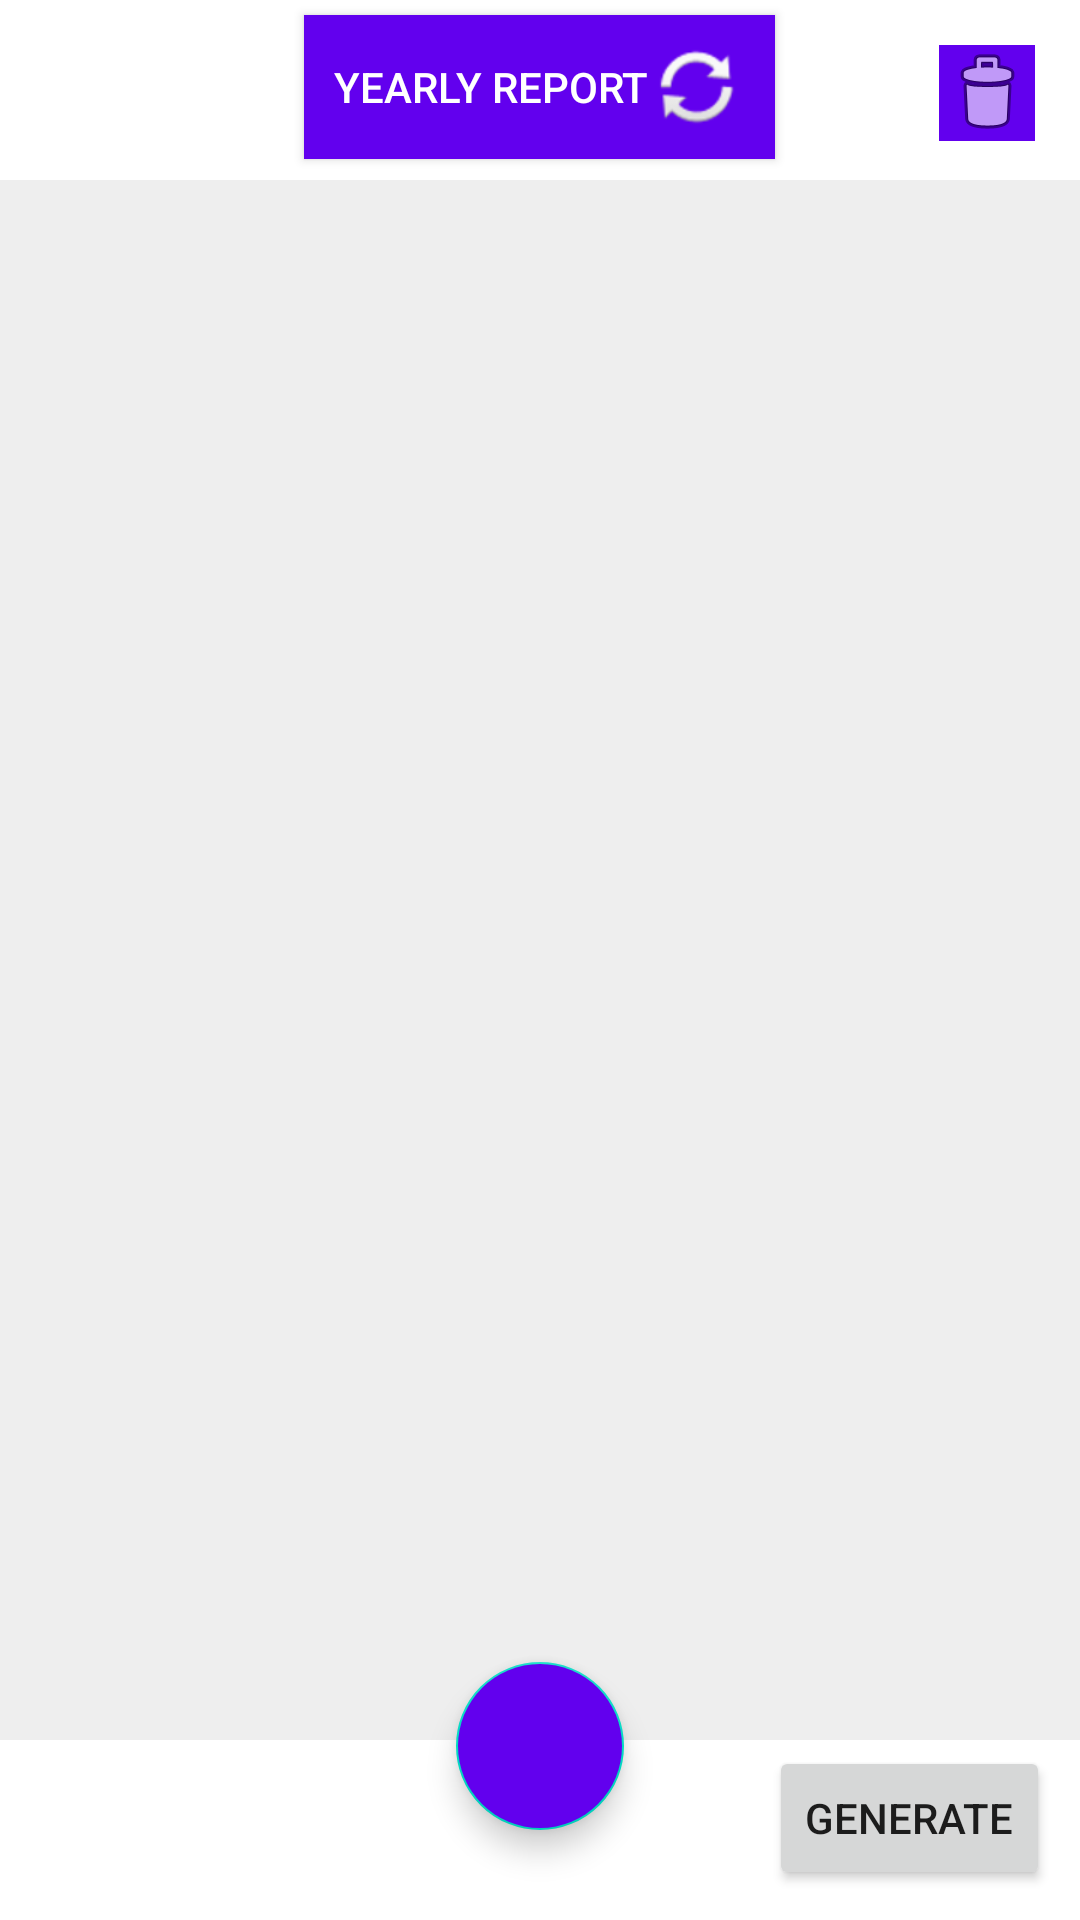

Layout XML and referenced resources for this Android screen:
<!-- AndroidManifest.xml: application theme Theme.WeatherAssignment -->
<!-- res/layout/fragment_list.xml -->
<?xml version="1.0" encoding="utf-8"?>
<FrameLayout xmlns:android="http://schemas.android.com/apk/res/android"
    xmlns:app="http://schemas.android.com/apk/res-auto"
    xmlns:tools="http://schemas.android.com/tools"
    android:layout_width="match_parent"
    android:layout_height="match_parent"
    tools:context=".ui.ListFragment">

    <androidx.appcompat.widget.AppCompatToggleButton
        android:id="@+id/tgl_report"
        android:layout_width="wrap_content"
        android:layout_height="wrap_content"
        android:layout_gravity="center_horizontal"
        android:layout_margin="5dp"
        android:background="@color/purple_500"
        android:checked="true"
        android:drawableEnd="@android:drawable/ic_popup_sync"
        android:paddingStart="10dp"
        android:paddingEnd="10dp"
        android:textColor="@color/white"
        android:textOff="Monthly Report"
        android:textOn="Yearly Report" />

    <androidx.recyclerview.widget.RecyclerView
        android:id="@+id/recycler_view"
        android:layout_width="match_parent"
        android:layout_height="match_parent"
        android:layout_marginTop="60dp"
        android:layout_marginBottom="60dp"
        android:background="#eee"
        android:paddingBottom="30dp"
        app:layoutManager="androidx.recyclerview.widget.LinearLayoutManager" />

    <com.google.android.material.floatingactionbutton.FloatingActionButton
        android:id="@+id/bt_add_item"
        android:layout_width="wrap_content"
        android:layout_height="wrap_content"
        android:layout_gravity="center|bottom"
        android:layout_margin="30dp"
        android:backgroundTint="@color/purple_500"
        android:foreground="@android:drawable/ic_input_add"
        android:foregroundTint="@color/white"
        android:importantForAccessibility="no" />

    <Button
        android:id="@+id/bt_generate_report"
        android:layout_width="wrap_content"
        android:layout_height="wrap_content"
        android:layout_gravity="bottom|end"
        android:layout_margin="10dp"
        android:text="Generate" />

    <ImageButton
        android:id="@+id/bt_delete"
        android:layout_width="wrap_content"
        android:layout_height="wrap_content"
        android:layout_gravity="end|top"
        android:layout_margin="15dp"
        android:background="@color/purple_500"
        android:foreground="@android:drawable/ic_menu_delete"
        android:src="@android:drawable/ic_menu_delete" />

</FrameLayout>
<!-- resources referenced by this layout -->
<resources>
  <style name="Theme.WeatherAssignment" parent="Theme.MaterialComponents.DayNight.DarkActionBar">
          
          <item name="colorPrimary">@color/purple_500</item>
          <item name="colorPrimaryVariant">@color/purple_700</item>
          <item name="colorOnPrimary">@color/white</item>
          
          <item name="colorSecondary">@color/teal_200</item>
          <item name="colorSecondaryVariant">@color/teal_700</item>
          <item name="colorOnSecondary">@color/black</item>
          
          <item name="android:statusBarColor">?attr/colorPrimaryVariant</item>
          
      </style>
  <!-- not gathered from this repository: default colours our renderer supplied (Android Studio template values) -->
  <color name="purple_500">#FF6200EE</color>
  <color name="purple_700">#FF3700B3</color>
  <color name="teal_200">#FF03DAC5</color>
  <color name="teal_700">#FF018786</color>
  <color name="black">#FF000000</color>
  <color name="white">#FFFFFFFF</color>
</resources>
